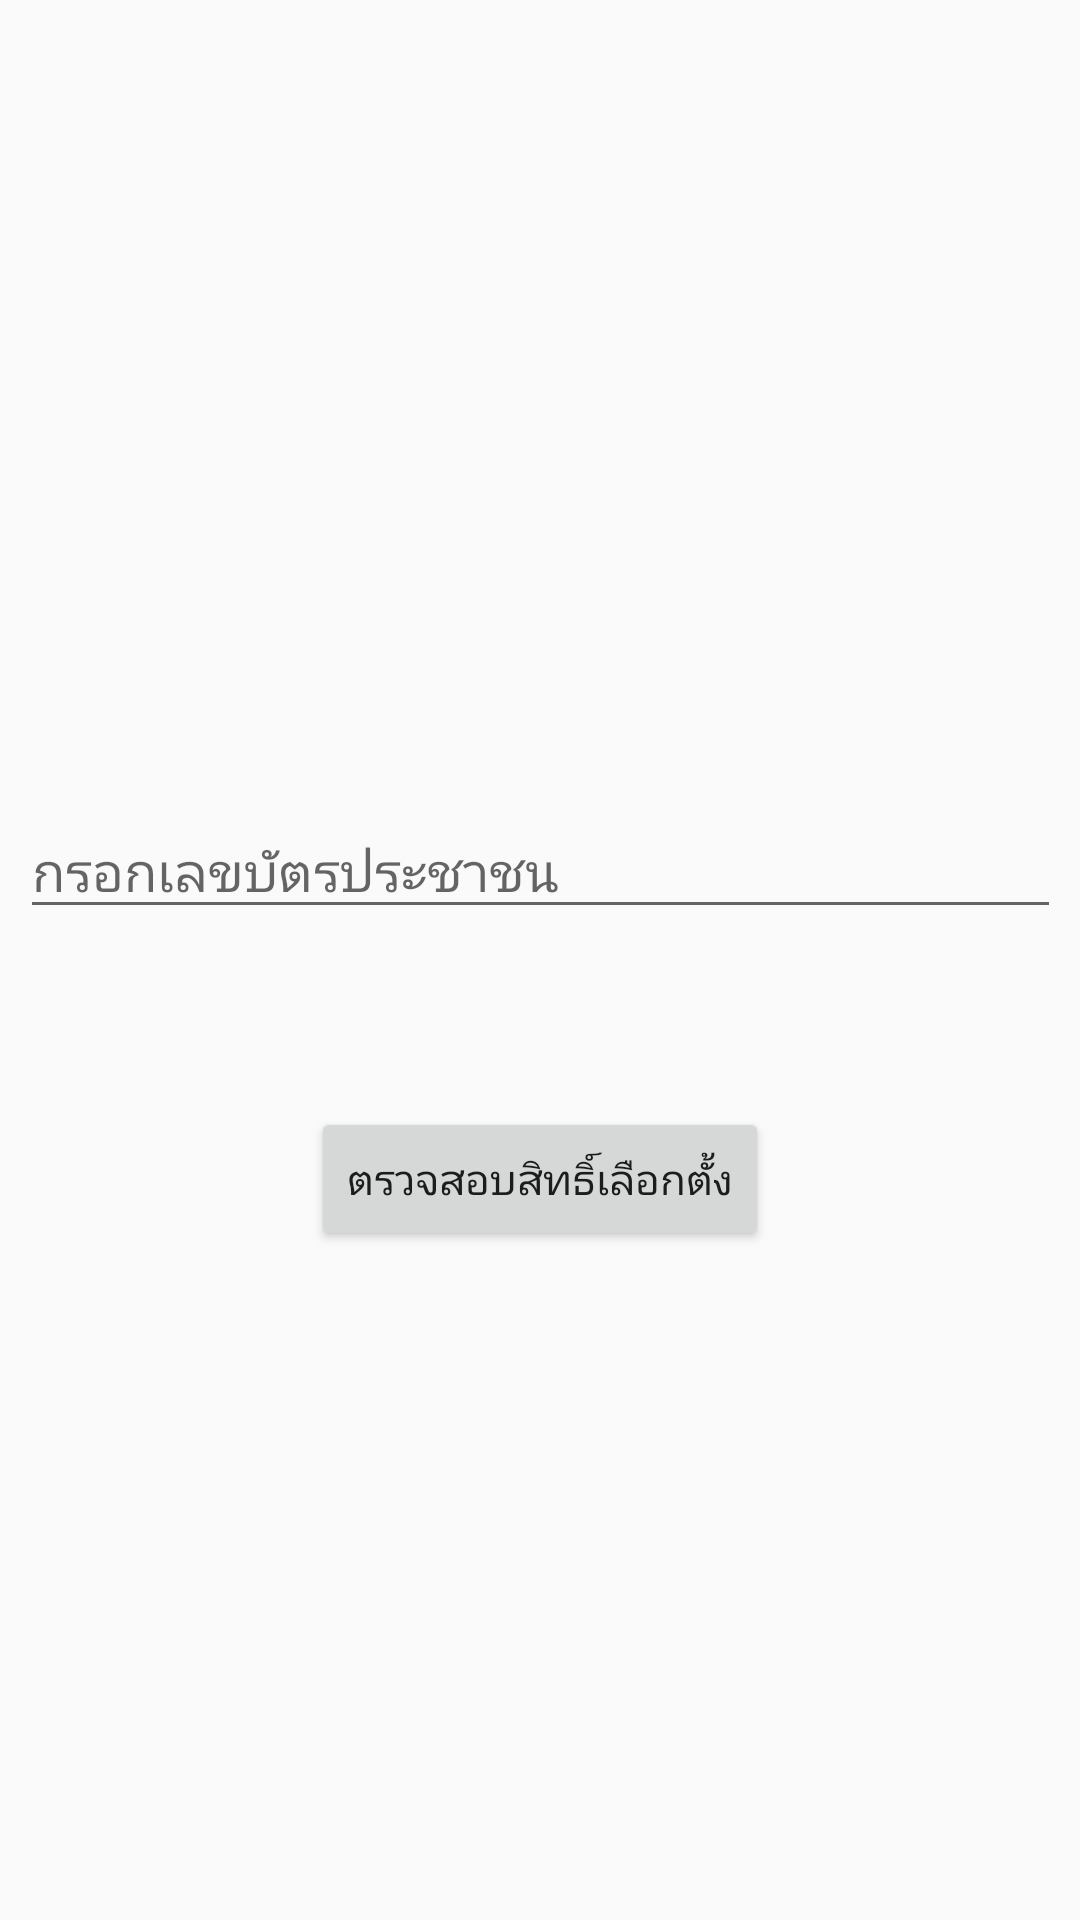

Reconstruct the res/layout file that produces this screen, plus the resources it refers to.
<!-- AndroidManifest.xml: application theme AppTheme -->
<!-- res/layout/activity_main2.xml -->
<?xml version="1.0" encoding="utf-8"?>
<android.support.constraint.ConstraintLayout xmlns:android="http://schemas.android.com/apk/res/android"
    xmlns:app="http://schemas.android.com/apk/res-auto"
    xmlns:tools="http://schemas.android.com/tools"
    android:layout_width="match_parent"
    android:layout_height="match_parent"
    tools:context=".Main2Activity">

    <EditText
        android:id="@+id/IDcard"
        android:layout_width="347dp"
        android:layout_height="wrap_content"
        android:layout_marginStart="8dp"
        android:layout_marginLeft="8dp"
        android:layout_marginTop="245dp"
        android:layout_marginEnd="8dp"
        android:layout_marginRight="8dp"
        android:layout_marginBottom="8dp"
        android:ems="10"
        android:hint="กรอกเลขบัตรประชาชน"
        android:inputType="textPassword"
        app:layout_constraintBottom_toTopOf="@+id/check_but"
        app:layout_constraintEnd_toEndOf="parent"
        app:layout_constraintStart_toStartOf="parent"
        app:layout_constraintTop_toTopOf="parent"
        app:layout_constraintVertical_bias="0.0" />

    <Button
        android:id="@+id/check_but"
        android:layout_width="wrap_content"
        android:layout_height="wrap_content"
        android:layout_marginStart="8dp"
        android:layout_marginLeft="8dp"
        android:layout_marginTop="28dp"
        android:layout_marginEnd="8dp"
        android:layout_marginRight="8dp"
        android:layout_marginBottom="200dp"
        android:text="ตรวจสอบสิทธิ์เลือกตั้ง"
        app:layout_constraintBottom_toBottomOf="parent"
        app:layout_constraintEnd_toEndOf="parent"
        app:layout_constraintStart_toStartOf="parent"
        app:layout_constraintTop_toBottomOf="@+id/IDcard" />
</android.support.constraint.ConstraintLayout>
<!-- resources referenced by this layout -->
<resources>
  <style name="AppTheme" parent="Base.Theme.AppCompat.Light.DarkActionBar">
          
          <item name="colorPrimary">@color/colorPrimary</item>
          <item name="colorPrimaryDark">@color/colorPrimaryDark</item>
          <item name="colorAccent">@color/colorAccent</item>
      </style>
  <!-- not gathered from this repository: default colours our renderer supplied (Android Studio template values) -->
  <color name="colorPrimary">#FF6200EE</color>
  <color name="colorPrimaryDark">#FF3700B3</color>
  <color name="colorAccent">#FF03DAC5</color>
</resources>
